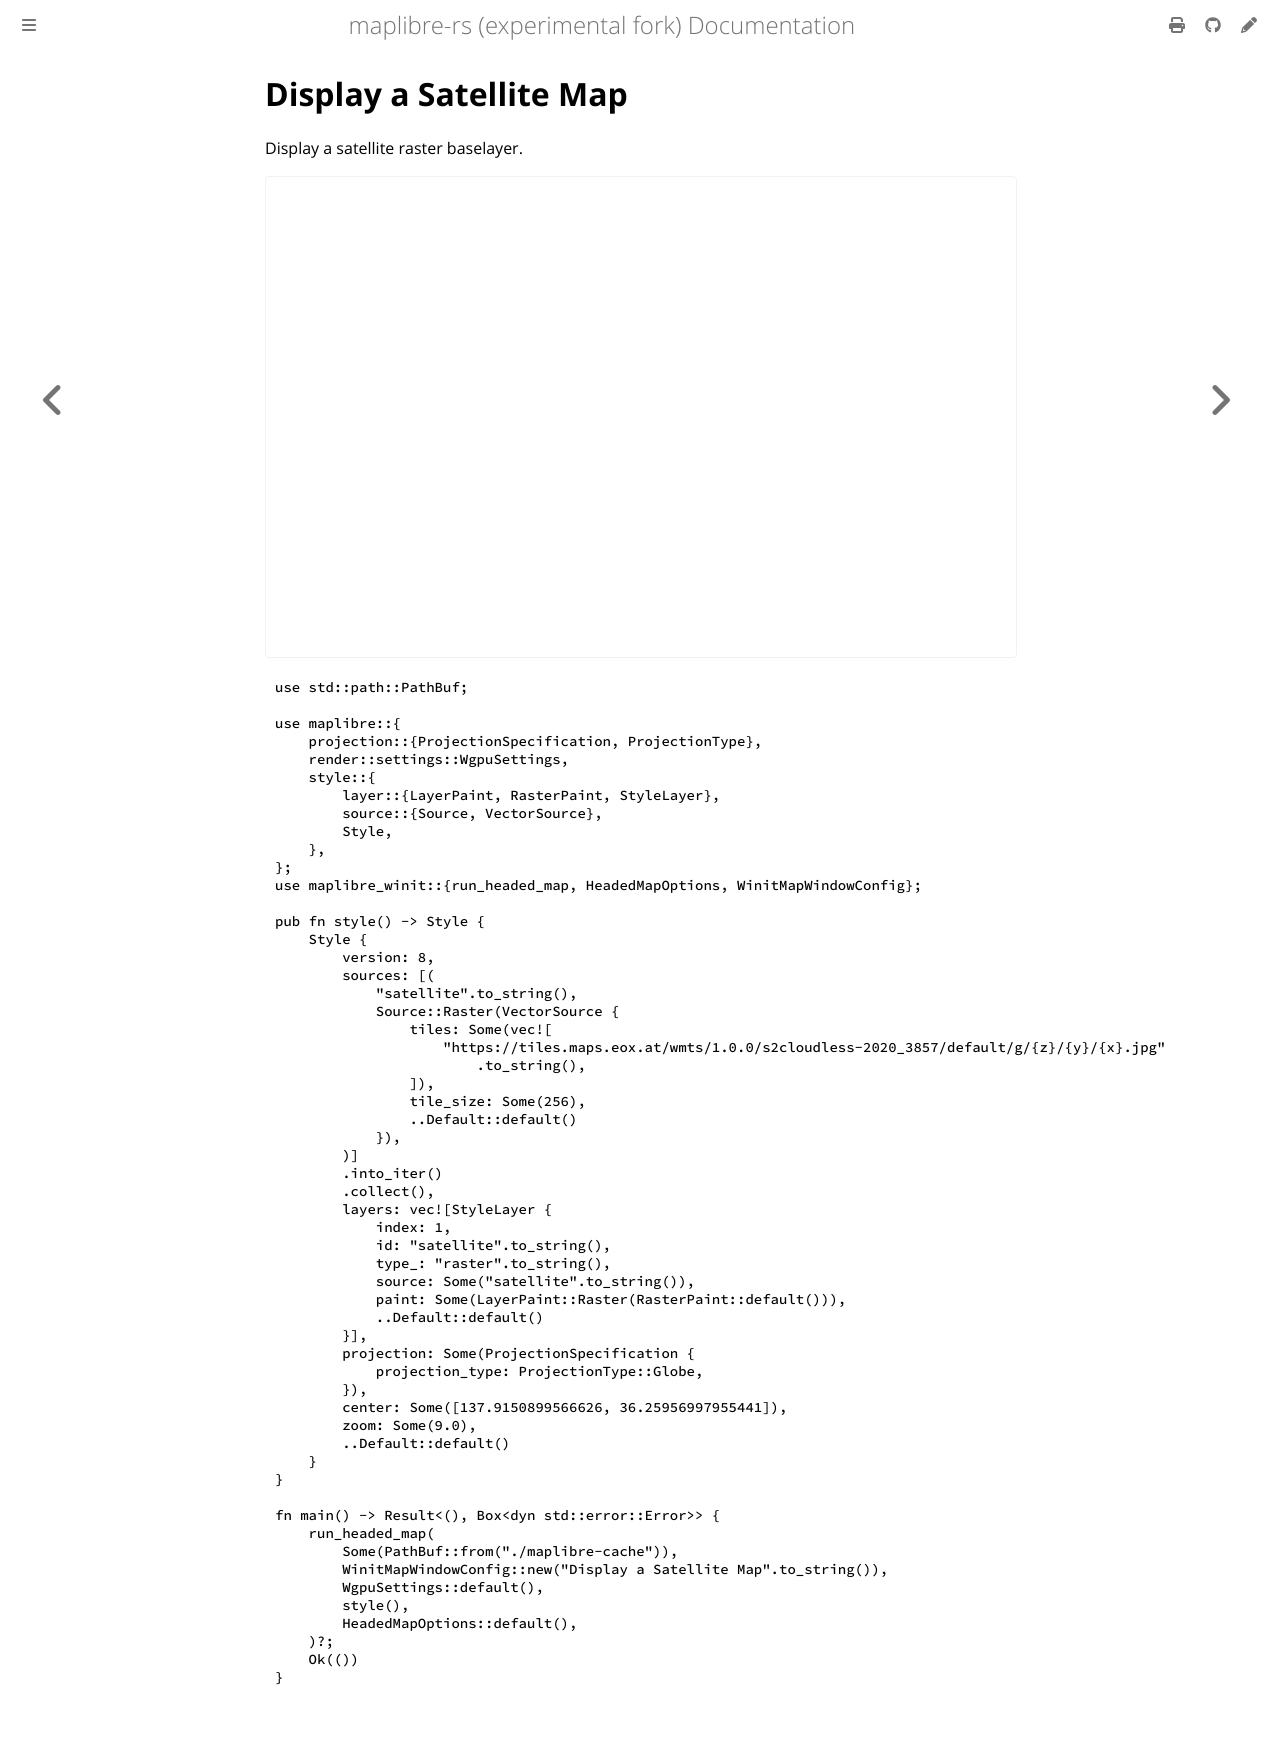

repository: luofang34/maplibre-rs-experimental · page: docs/examples/display-a-satellite-map.html · generator: mdbook

# Display a Satellite Map

Display a satellite raster baselayer.

<div class="example-map">
  <iframe src="./demo/index.html?example=../code/display-a-satellite-map.js" title="Display a Satellite Map" loading="lazy" allow="fullscreen"></iframe>
</div>

<div class="example-code-tabs">

```rust,no_run
{{#include code/display-a-satellite-map.rs}}
```

```js
{{#include code/display-a-satellite-map.js}}
```

```html
{{#include code/display-a-satellite-map.html}}
```

</div>
